4-way image classification set "processed" from GitHub (Devaguru11/kidney-stone-cnn); label vocabulary: cyst, normal, stone, tumour.

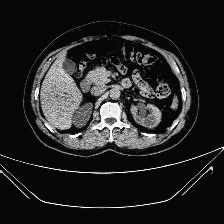
Label: cyst

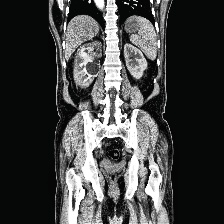
Label: tumour

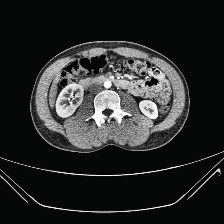
Label: normal

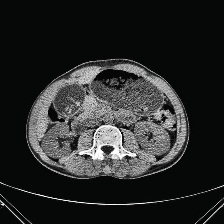
Label: cyst

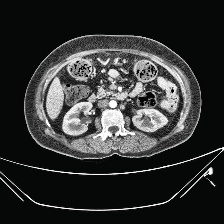
Label: normal

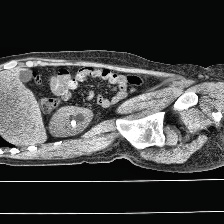
Label: stone
